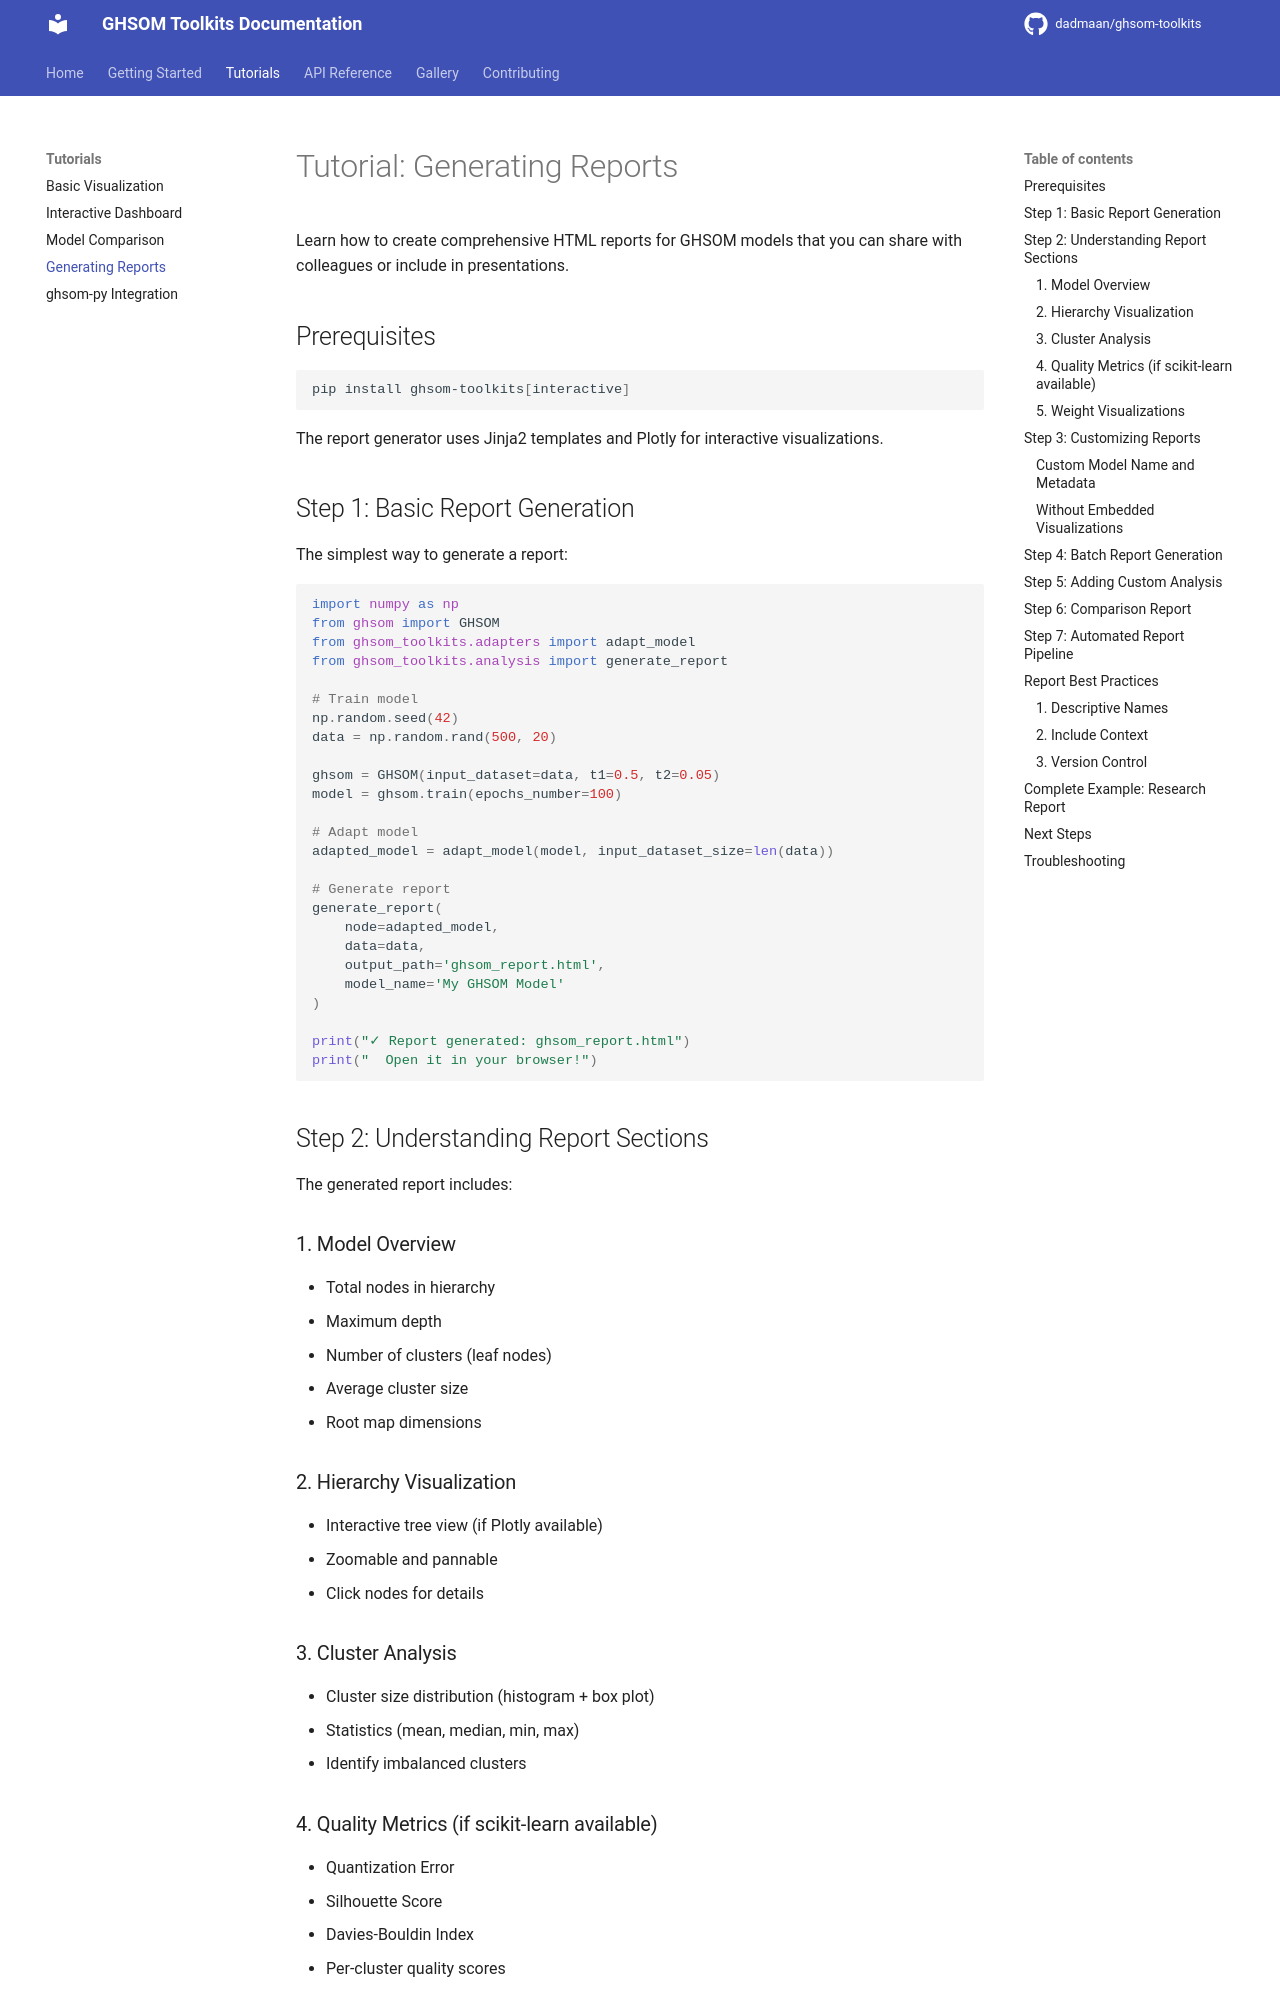

repository: dadmaan/ghsom-toolkits · page: tutorials/04_generating_reports/index.html · generator: mkdocs

# Tutorial: Generating Reports

Learn how to create comprehensive HTML reports for GHSOM models that you can share with colleagues or include in presentations.

## Prerequisites

```bash
pip install ghsom-toolkits[interactive]
```

The report generator uses Jinja2 templates and Plotly for interactive visualizations.

## Step 1: Basic Report Generation

The simplest way to generate a report:

```python
import numpy as np
from ghsom import GHSOM
from ghsom_toolkits.adapters import adapt_model
from ghsom_toolkits.analysis import generate_report

# Train model
np.random.seed(42)
data = np.random.rand(500, 20)

ghsom = GHSOM(input_dataset=data, t1=0.5, t2=0.05)
model = ghsom.train(epochs_number=100)

# Adapt model
adapted_model = adapt_model(model, input_dataset_size=len(data))

# Generate report
generate_report(
    node=adapted_model,
    data=data,
    output_path='ghsom_report.html',
    model_name='My GHSOM Model'
)

print("✓ Report generated: ghsom_report.html")
print("  Open it in your browser!")
```

## Step 2: Understanding Report Sections

The generated report includes:

### 1. Model Overview
- Total nodes in hierarchy
- Maximum depth
- Number of clusters (leaf nodes)
- Average cluster size
- Root map dimensions

### 2. Hierarchy Visualization
- Interactive tree view (if Plotly available)
- Zoomable and pannable
- Click nodes for details

### 3. Cluster Analysis
- Cluster size distribution (histogram + box plot)
- Statistics (mean, median, min, max)
- Identify imbalanced clusters

### 4. Quality Metrics (if scikit-learn available)
- Quantization Error
- Silhouette Score
- Davies-Bouldin Index
- Per-cluster quality scores

### 5. Weight Visualizations
- Weight heatmaps
- U-Matrix
- Activation patterns (for sample data)

## Step 3: Customizing Reports

### Custom Model Name and Metadata

```python
generate_report(
    node=adapted_model,
    data=data,
    output_path='experiment_42_report.html',
    model_name='Experiment 42: t1=0.5, t2=0.05, epochs=100',
    include_visualizations=True
)
```

### Without Embedded Visualizations

For faster generation and smaller file sizes:

```python
generate_report(
    node=adapted_model,
    data=data,
    output_path='lightweight_report.html',
    include_visualizations=False  # Skip embedded plots
)
```
